Image classification data set "preprocessed_dr_dataset" (YASWINKUMAR02/EyeDiseaseNet on GitHub). Class labels (4): mild, moderate, proliferate DR, severe.

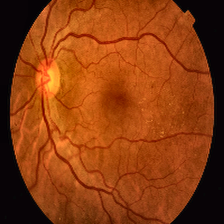
Label: proliferate DR

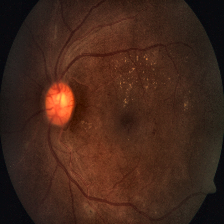
Label: severe

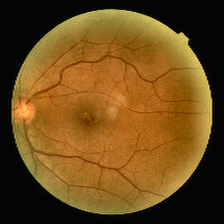
Label: mild

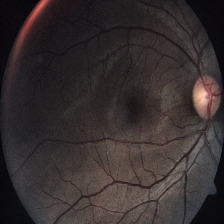
Label: severe

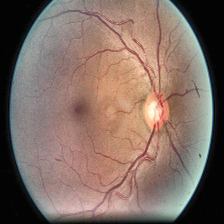
Label: moderate

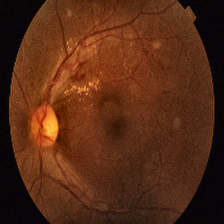
Label: proliferate DR
